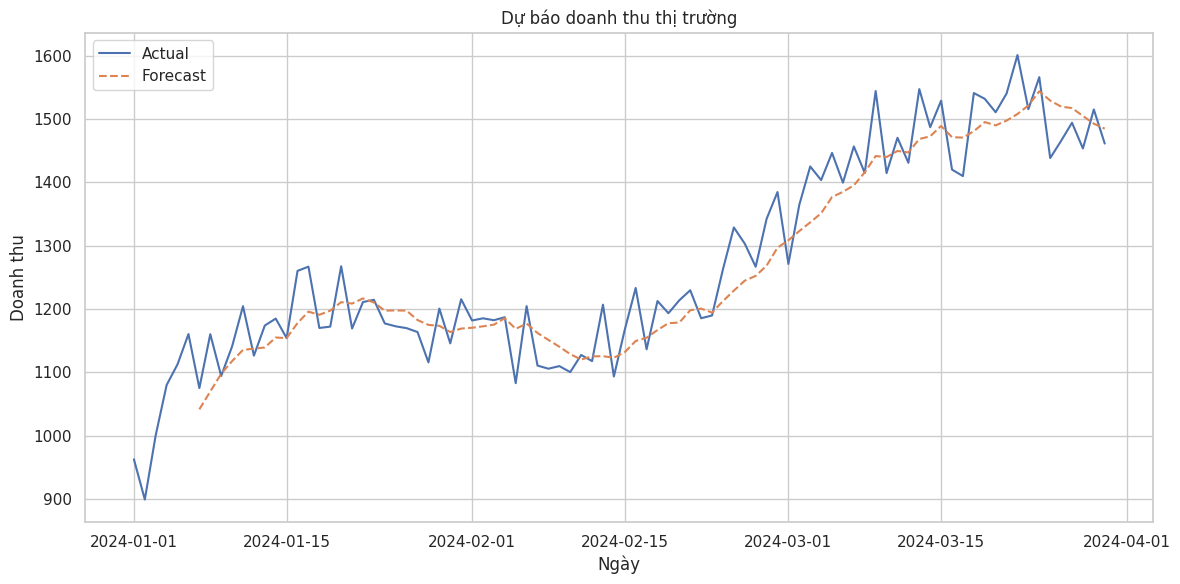

Here is the Python script that generated this plot:
import pandas as pd
import numpy as np
import matplotlib.pyplot as plt
import seaborn as sns

sns.set(style="whitegrid")


def generate_market_data():
    rng = pd.date_range(start="2024-01-01", periods=90, freq="D")
    trend = np.linspace(1000, 1500, len(rng))
    seasonality = 100 * np.sin(np.linspace(0, 3 * np.pi, len(rng)))
    noise = np.random.normal(scale=50, size=len(rng))
    revenue = trend + seasonality + noise
    return pd.DataFrame({"date": rng, "revenue": revenue})


def moving_average_forecast(df, window=7):
    df["forecast"] = df["revenue"].rolling(window=window).mean()
    return df


def plot_forecast(df):
    plt.figure(figsize=(12, 6))
    plt.plot(df["date"], df["revenue"], label="Actual")
    plt.plot(df["date"], df["forecast"], label="Forecast", linestyle="--")
    plt.title("Dự báo doanh thu thị trường")
    plt.xlabel("Ngày")
    plt.ylabel("Doanh thu")
    plt.legend()
    plt.tight_layout()
    plt.savefig("market_forecast.png")
    plt.close()
    print("Đã lưu biểu đồ vào market_forecast.png")


def main():
    df = generate_market_data()
    df = moving_average_forecast(df)
    print(df[["date", "revenue", "forecast"]].head(10))
    plot_forecast(df)


if __name__ == "__main__":
    main()
